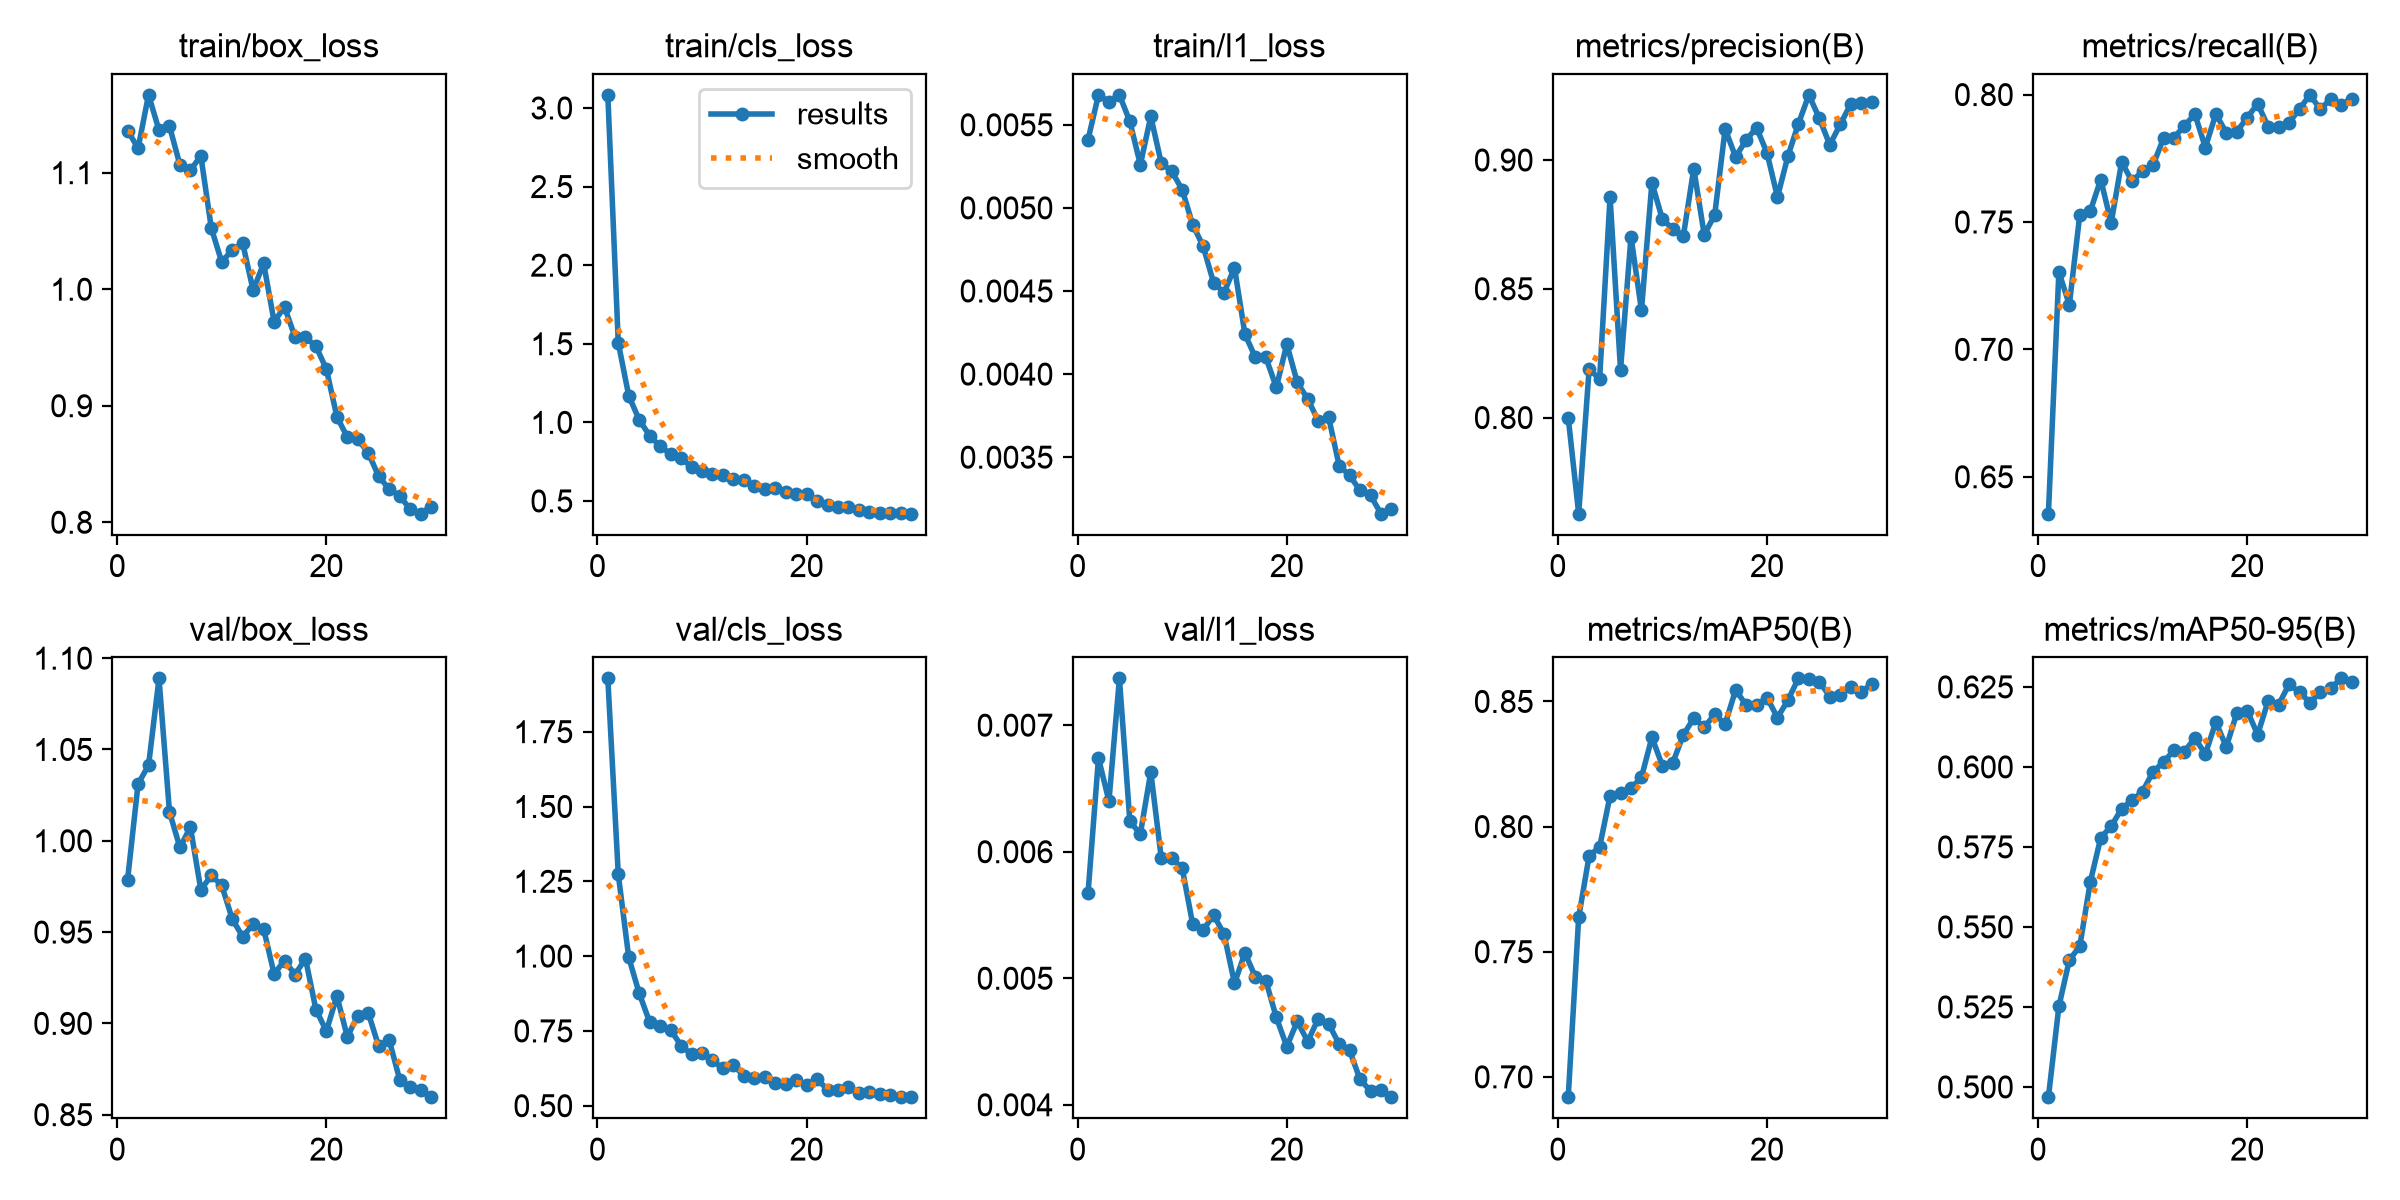

Values plotted in this chart, from the file beside it:
epoch, time, train/box_loss, train/cls_loss, train/l1_loss, metrics/precision(B), metrics/recall(B), metrics/mAP50(B), metrics/mAP50-95(B), val/box_loss, val/cls_loss, val/l1_loss, lr/pg0, lr/pg1, lr/pg2
1, 346.8, 1.136, 3.083, 0.00541, 0.8, 0.6355, 0.6919, 0.4968, 0.9788, 1.928, 0.00567, 0.000207, 0.000207, 0.000207
2, 702.5, 1.121, 1.506, 0.00568, 0.7627, 0.7304, 0.7637, 0.5252, 1.031, 1.273, 0.00674, 0.0004017, 0.0004017, 0.0004017
3, 1037, 1.167, 1.169, 0.00564, 0.8189, 0.7175, 0.7883, 0.5396, 1.041, 0.9955, 0.0064, 0.0005825, 0.0005825, 0.0005825
4, 4308, 1.137, 1.016, 0.00568, 0.8149, 0.7529, 0.7918, 0.544, 1.089, 0.876, 0.00737, 0.0005631, 0.0005631, 0.0005631
5, 4577, 1.14, 0.9155, 0.00552, 0.8857, 0.7542, 0.8123, 0.564, 1.016, 0.7795, 0.00624, 0.0005425, 0.0005425, 0.0005425
6, 4893, 1.107, 0.847, 0.00526, 0.8185, 0.7667, 0.8134, 0.5778, 0.9963, 0.7658, 0.00614, 0.0005219, 0.0005219, 0.0005219
7, 5184, 1.102, 0.7996, 0.00555, 0.8702, 0.7497, 0.8153, 0.5815, 1.008, 0.7536, 0.00663, 0.0005012, 0.0005012, 0.0005012
8, 5477, 1.114, 0.7736, 0.00527, 0.8417, 0.7736, 0.8197, 0.5869, 0.9731, 0.7011, 0.00595, 0.0004806, 0.0004806, 0.0004806
9, 5779, 1.052, 0.7156, 0.00522, 0.8912, 0.7659, 0.8357, 0.5896, 0.981, 0.6717, 0.00595, 0.00046, 0.00046, 0.00046
10, 6079, 1.023, 0.6932, 0.00511, 0.877, 0.7701, 0.8243, 0.5923, 0.9755, 0.6766, 0.00587, 0.0004394, 0.0004394, 0.0004394
11, 6385, 1.034, 0.6715, 0.0049, 0.8732, 0.7723, 0.8256, 0.5985, 0.9572, 0.6513, 0.00543, 0.0004188, 0.0004188, 0.0004188
12, 6688, 1.039, 0.6648, 0.00477, 0.8704, 0.7829, 0.8366, 0.6014, 0.9475, 0.6246, 0.00538, 0.0003981, 0.0003981, 0.0003981
13, 6994, 0.999, 0.6387, 0.00455, 0.8967, 0.7831, 0.8433, 0.6052, 0.9544, 0.6352, 0.0055, 0.0003775, 0.0003775, 0.0003775
14, 7297, 1.022, 0.6326, 0.00449, 0.871, 0.7878, 0.8397, 0.6048, 0.9518, 0.6005, 0.00535, 0.0003569, 0.0003569, 0.0003569
15, 7600, 0.9722, 0.5979, 0.00464, 0.8787, 0.7923, 0.8448, 0.609, 0.9271, 0.5936, 0.00496, 0.0003363, 0.0003363, 0.0003363
16, 7910, 0.9847, 0.5769, 0.00424, 0.9121, 0.7792, 0.841, 0.604, 0.9344, 0.5949, 0.0052, 0.0003156, 0.0003156, 0.0003156
17, 8213, 0.959, 0.5813, 0.0041, 0.9012, 0.7924, 0.8545, 0.6141, 0.9267, 0.5756, 0.00501, 0.000295, 0.000295, 0.000295
18, 8516, 0.9587, 0.5588, 0.0041, 0.9077, 0.7851, 0.8487, 0.6062, 0.9355, 0.5725, 0.00498, 0.0002744, 0.0002744, 0.0002744
19, 8809, 0.951, 0.5448, 0.00392, 0.9126, 0.7854, 0.8484, 0.6167, 0.9075, 0.5858, 0.00469, 0.0002538, 0.0002538, 0.0002538
20, 9112, 0.9314, 0.5412, 0.00418, 0.9028, 0.791, 0.8515, 0.6176, 0.8958, 0.5682, 0.00446, 0.0002331, 0.0002331, 0.0002331
21, 9407, 0.8907, 0.4993, 0.00395, 0.8856, 0.7964, 0.8435, 0.6101, 0.915, 0.5891, 0.00466, 0.0002125, 0.0002125, 0.0002125
22, 9707, 0.873, 0.4757, 0.00385, 0.9015, 0.7874, 0.8505, 0.6206, 0.8927, 0.5535, 0.0045, 0.0001919, 0.0001919, 0.0001919
23, 10002, 0.8713, 0.4642, 0.00372, 0.9141, 0.7873, 0.8592, 0.6194, 0.9041, 0.5509, 0.00468, 0.0001712, 0.0001712, 0.0001712
24, 10300, 0.8595, 0.4604, 0.00374, 0.9253, 0.7889, 0.8591, 0.6259, 0.9058, 0.5623, 0.00464, 0.0001506, 0.0001506, 0.0001506
25, 10595, 0.8393, 0.4401, 0.00345, 0.9162, 0.7944, 0.8579, 0.6233, 0.8874, 0.5433, 0.00448, 0.00013, 0.00013, 0.00013
26, 10891, 0.8284, 0.4286, 0.00339, 0.9059, 0.7999, 0.852, 0.6201, 0.8909, 0.5457, 0.00443, 0.0001094, 0.0001094, 0.0001094
27, 11187, 0.8228, 0.4264, 0.0033, 0.9138, 0.7942, 0.8525, 0.6233, 0.8692, 0.5387, 0.0042, 8.875e-05, 8.875e-05, 8.875e-05
28, 11488, 0.8111, 0.4264, 0.00327, 0.9217, 0.7984, 0.8557, 0.6247, 0.8651, 0.5345, 0.00411, 6.8125e-05, 6.8125e-05, 6.8125e-05
29, 11785, 0.8073, 0.4244, 0.00316, 0.9223, 0.796, 0.8538, 0.6277, 0.8637, 0.5285, 0.00412, 4.75e-05, 4.75e-05, 4.75e-05
30, 12088, 0.8135, 0.4189, 0.00319, 0.9225, 0.7984, 0.8569, 0.6266, 0.8596, 0.5292, 0.00406, 2.6875e-05, 2.6875e-05, 2.6875e-05
